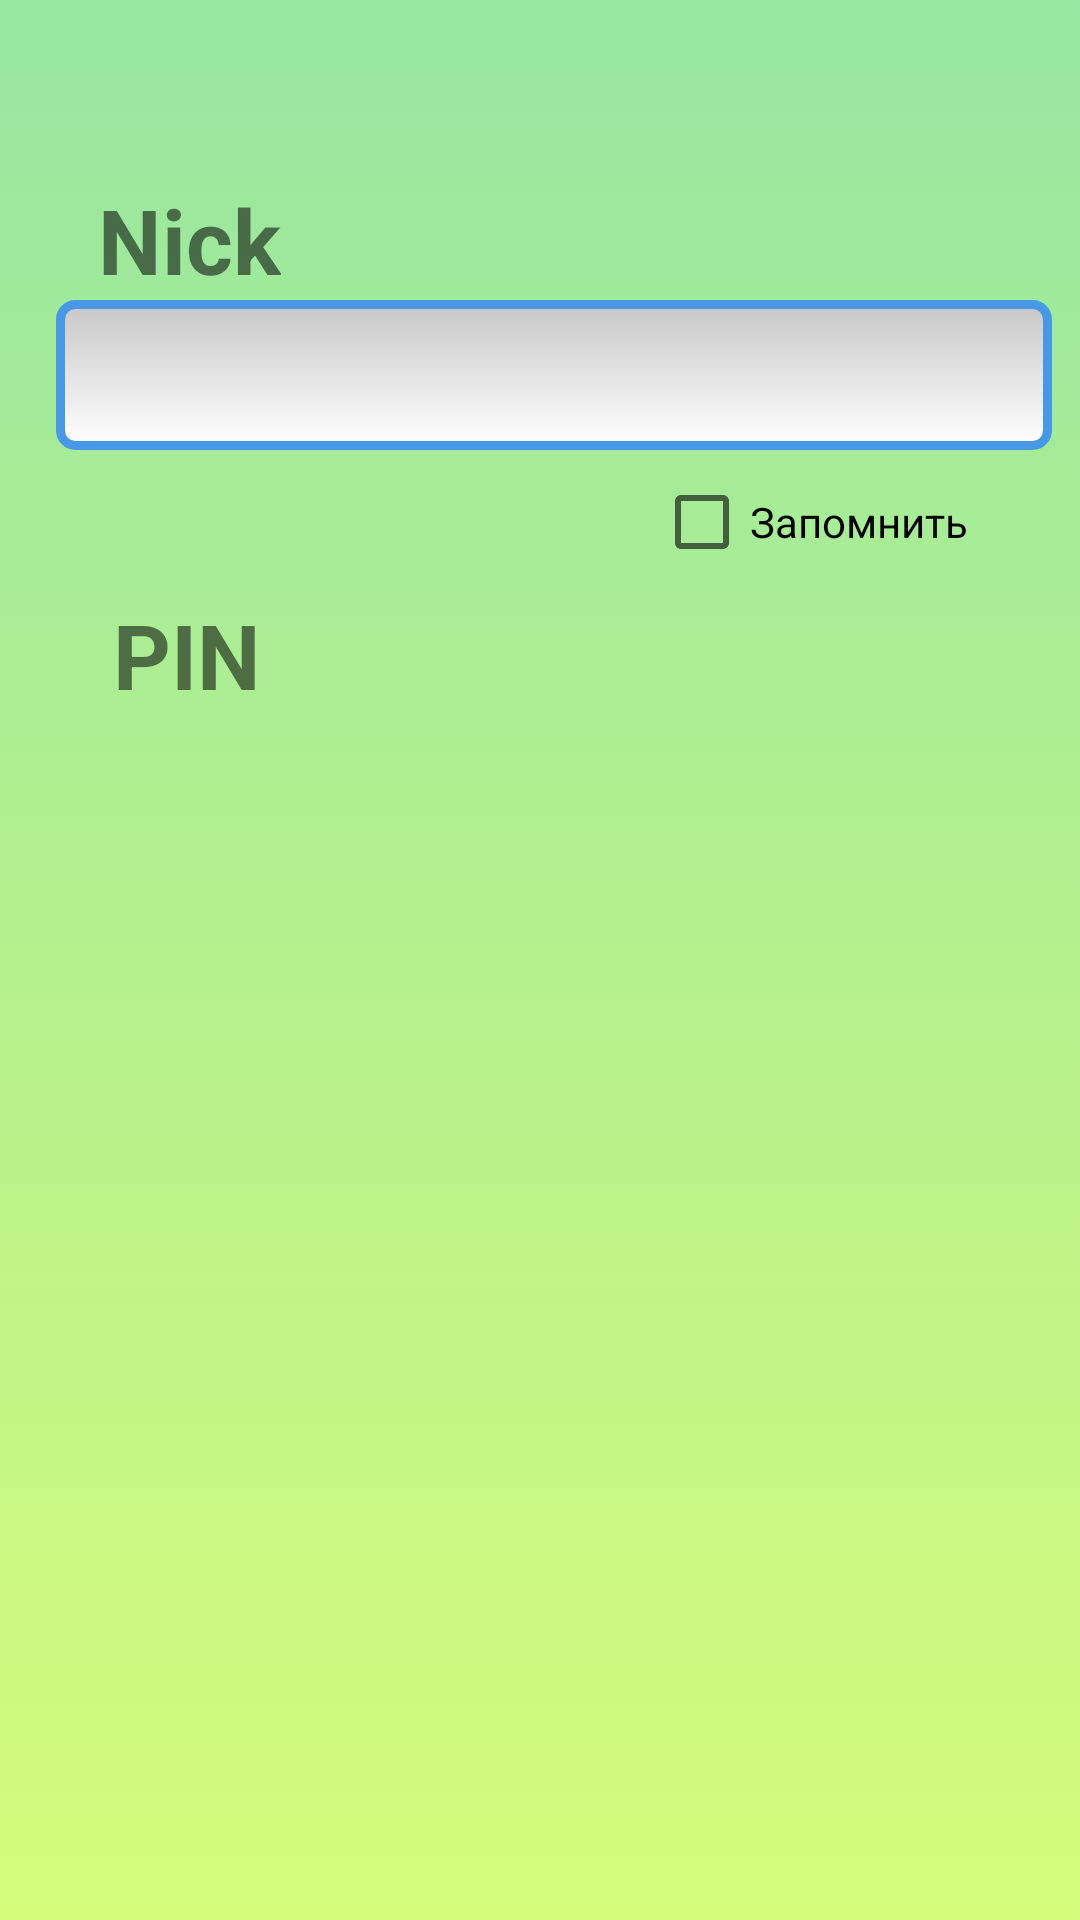

Produce the Android XML layout that renders to this screen, including the resource entries it uses.
<!-- AndroidManifest.xml: application theme Theme.SamuraiInventory -->
<!-- res/layout/activity_login.xml -->
<?xml version="1.0" encoding="utf-8"?>
<androidx.constraintlayout.widget.ConstraintLayout xmlns:android="http://schemas.android.com/apk/res/android"
    xmlns:app="http://schemas.android.com/apk/res-auto"
    xmlns:tools="http://schemas.android.com/tools"
    android:layout_width="match_parent"
    android:layout_height="match_parent"
    android:background="@drawable/background"
    tools:context=".Login">

    <EditText
        android:id="@+id/inputLogin"
        android:layout_width="332dp"
        android:layout_height="50dp"
        android:layout_marginStart="20dp"
        android:layout_marginTop="100dp"
        android:layout_marginEnd="12dp"
        android:background="@drawable/edit_text_style"
        android:inputType="textPersonName"
        android:paddingStart="10dp"
        android:paddingTop="10dp"
        android:paddingEnd="10dp"
        android:paddingBottom="5dp"
        android:textSize="30sp"
        app:layout_constraintEnd_toEndOf="parent"
        app:layout_constraintHorizontal_bias="0.404"
        app:layout_constraintStart_toStartOf="parent"
        app:layout_constraintTop_toTopOf="parent" />

    <TextView
        android:id="@+id/loginLabel"
        android:layout_width="wrap_content"
        android:layout_height="wrap_content"
        android:text="@string/login"
        android:textSize="30sp"
        android:textStyle="bold"
        app:layout_constraintBottom_toTopOf="@+id/inputLogin"
        app:layout_constraintEnd_toEndOf="parent"
        app:layout_constraintHorizontal_bias="0.109"
        app:layout_constraintStart_toStartOf="parent"
        app:layout_constraintTop_toTopOf="parent"
        app:layout_constraintVertical_bias="1.0" />

    <TextView
        android:id="@+id/pinView"
        android:layout_width="wrap_content"
        android:layout_height="wrap_content"
        android:layout_marginTop="48dp"
        android:text="@string/pin"
        android:textSize="30sp"
        android:textStyle="bold"
        app:layout_constraintEnd_toEndOf="parent"
        app:layout_constraintHorizontal_bias="0.121"
        app:layout_constraintStart_toStartOf="parent"
        app:layout_constraintTop_toBottomOf="@+id/inputLogin" />

    <EditText
        android:id="@+id/pinEditText"
        android:layout_width="333dp"
        android:layout_height="50dp"
        android:layout_marginBottom="404dp"
        android:background="@drawable/edit_text_style"
        android:ems="4"
        android:inputType="numberPassword"
        android:letterSpacing="0.8"
        android:maxLength="4"
        android:paddingStart="40dp"
        android:paddingEnd="40dp"
        android:textSize="45sp"

        app:layout_constraintBottom_toBottomOf="parent"
        app:layout_constraintEnd_toEndOf="parent"
        app:layout_constraintHorizontal_bias="0.564"
        app:layout_constraintStart_toStartOf="parent"
        app:layout_constraintTop_toBottomOf="@+id/pinView"
        app:layout_constraintVertical_bias="0.0" />

    <TextView
        android:id="@+id/errorText"
        android:layout_width="307dp"
        android:layout_height="35dp"
        android:layout_marginTop="36dp"
        android:text="@string/pinError"
        android:textColor="@color/red"
        android:textSize="25sp"
        android:visibility="invisible"
        app:layout_constraintBottom_toBottomOf="parent"
        app:layout_constraintEnd_toEndOf="parent"
        app:layout_constraintStart_toStartOf="parent"
        app:layout_constraintTop_toBottomOf="@+id/pinEditText"
        app:layout_constraintVertical_bias="0.0" />

    <CheckBox
        android:id="@+id/saveLoginCheckBox"
        android:layout_width="wrap_content"
        android:layout_height="wrap_content"
        android:layout_marginEnd="36dp"
        android:text="@string/saveLoginCheckBox"
        app:layout_constraintBottom_toTopOf="@+id/pinEditText"
        app:layout_constraintEnd_toEndOf="parent"
        app:layout_constraintHorizontal_bias="0.989"
        app:layout_constraintStart_toEndOf="@+id/pinView"
        app:layout_constraintTop_toBottomOf="@+id/inputLogin"
        app:layout_constraintVertical_bias="0.0" />

</androidx.constraintlayout.widget.ConstraintLayout>
<!-- resources referenced by this layout -->
<resources>
  <!-- drawable background (drawable) -->
  <?xml version="1.0" encoding="utf-8"?>
  <selector xmlns:android="http://schemas.android.com/apk/res/android">
  <item>
      <shape>
          <gradient android:angle="90" android:startColor="#d4fc79" android:endColor="#96e6a1" />
      </shape>
  </item>
  </selector>
  <!-- drawable edit_text_style (drawable) -->
  <?xml version="1.0" encoding="utf-8"?>
  <shape xmlns:android="http://schemas.android.com/apk/res/android">
      android:thickness="0dp"
      android:shape="rectangle">
      <stroke android:width="3dp"
          android:color="#4799E8"/>
      <corners android:radius="5dp" />
      <gradient
          android:startColor="#C8C8C8"
          android:endColor="#FFFFFF"
          android:type="linear"
          android:angle="270"/>
  </shape>
  <string name="login">Nick</string>
  <string name="pin">PIN</string>
  <string name="pinError" />
  <string name="saveLoginCheckBox">Запомнить</string>
  <style name="Theme.SamuraiInventory" parent="Theme.MaterialComponents.DayNight.DarkActionBar">
          
          <item name="colorPrimary">@color/dart</item>
          <item name="colorPrimaryVariant">@color/black</item>
          <item name="colorOnPrimary">@color/white</item>
          
          <item name="colorSecondary">@color/teal_200</item>
          <item name="colorSecondaryVariant">@color/teal_700</item>
          <item name="colorOnSecondary">@color/black</item>
          
          <item name="android:statusBarColor" tools:targetApi="l">?attr/colorPrimaryVariant</item>
          <item name="android:windowFullscreen">true</item>
          
      </style>
  <color name="dart">#1C1B1B</color>
  <color name="black">#FF000000</color>
  <color name="white">#FFFFFFFF</color>
  <color name="teal_200">#FF03DAC5</color>
  <color name="teal_700">#FF018786</color>
</resources>
